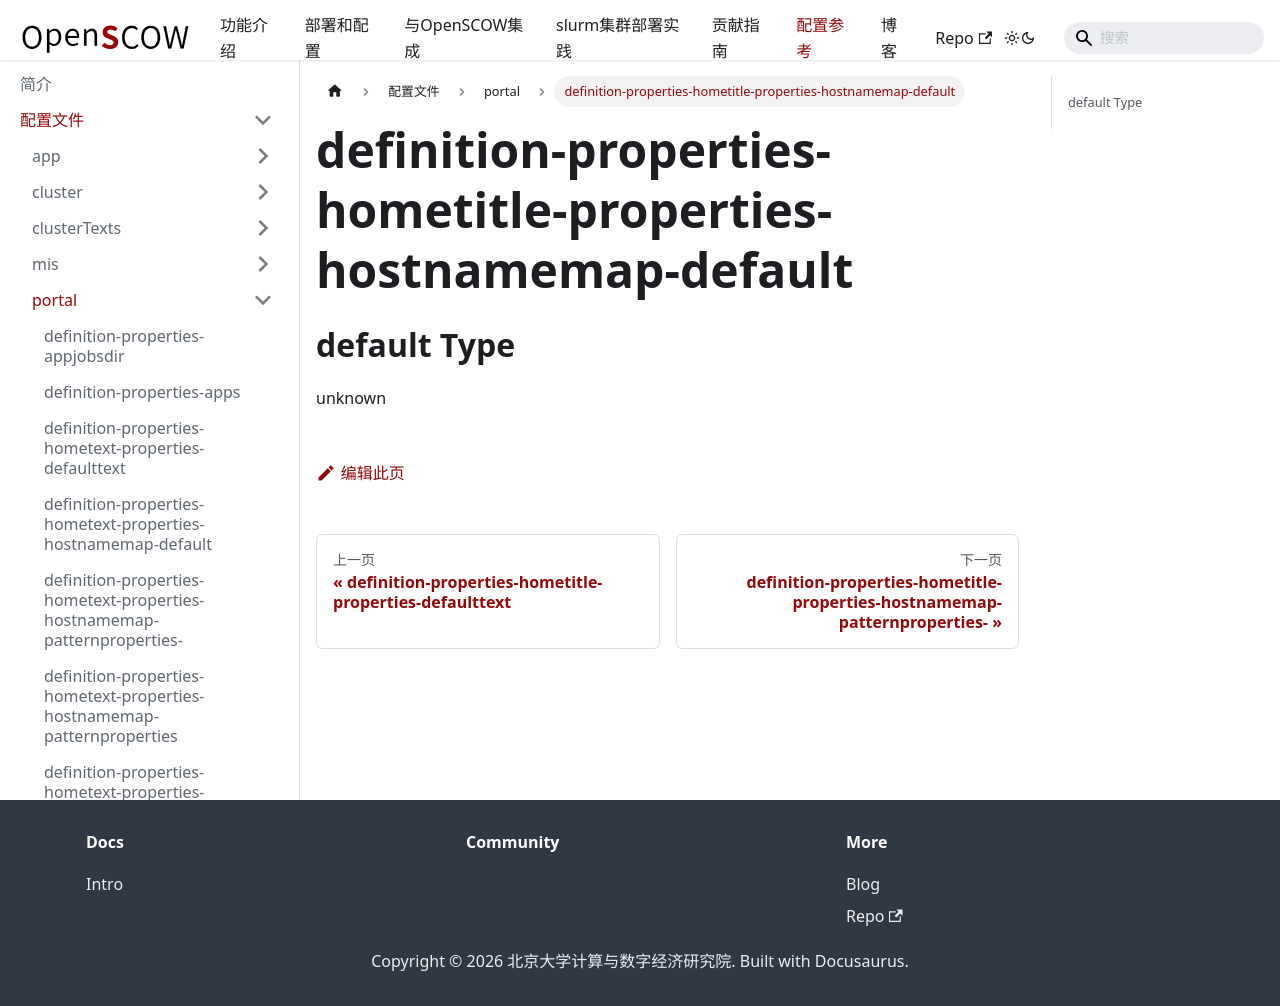

repository: PKUHPC/OpenSCOW · page: pr-preview/pr-1470/docs/refs/config/portal/definition-properties-hometitle-properties-hostnamemap-default.html · generator: docusaurus

## default Type

unknown
